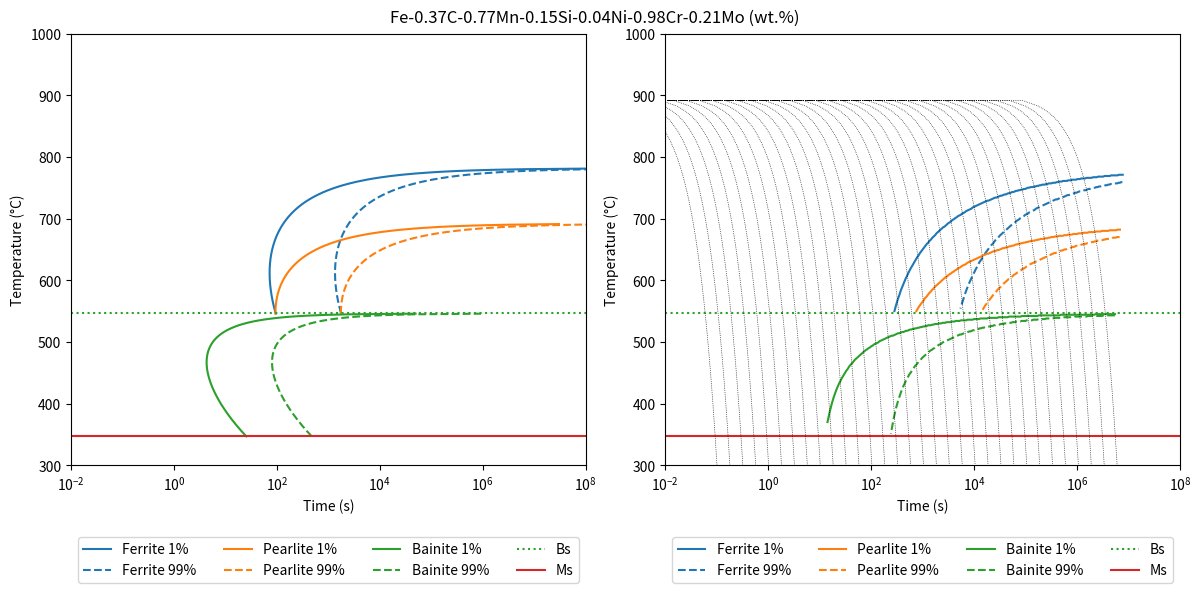
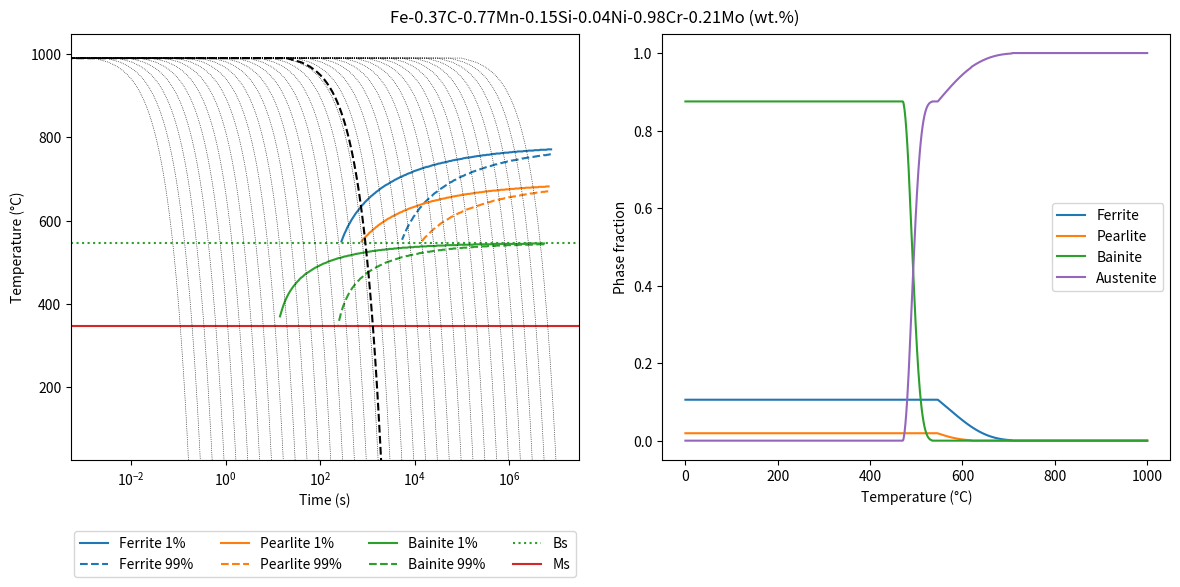

Write the Python code that produced these figures, in order.
#!/usr/bin/env python3
#! -*- coding: utf-8 -*-

import numpy as np
import pandas as pd
import matplotlib.pyplot as plt
from abc import abstractmethod
from scipy import integrate
from scipy.interpolate import splrep, splev, interp1d
from scipy.optimize import root

R = 8.314459
K = 273.15


def parse_comp(**comp):
    """
    Parse a composition dictionary and returns default values if
    values not set
    """
    C = comp.pop('C', 0)
    Mn = comp.pop('Mn', 0)
    Si = comp.pop('Si', 0)
    Ni = comp.pop('Ni', 0)
    Cr = comp.pop('Cr', 0)
    Mo = comp.pop('Mo', 0)
    Co = comp.pop('Co', 0)
    return C, Mn, Si, Ni, Cr, Mo, Co


def FahrenheitToCelsius(TF):
    return (TF - 32.)*5./9.


def FC(**comp):
    """
    Function that expresses the effects of the alloying elements on
    on the kinetics of ferrite transformation
    """
    C, Mn, Si, Ni, Cr, Mo, Co = parse_comp(**comp)
    return np.exp((1.0 + 6.31*C + 1.78*Mn + 0.31*Si + 1.12*Ni + 2.7*Cr + 4.06*Mo))


def PC(**comp):
    """
    Function that expresses the effects of the alloying elements on
    on the kinetics of pearlite transformation
    """
    C, Mn, Si, Ni, Cr, Mo, Co = parse_comp(**comp)
    return np.exp(-4.25 + 4.12*C + 4.36*Mn + 0.44*Si + 1.71*Ni + 3.33*Cr + 5.19*np.sqrt(Mo))


def BC(**comp):
    """
    Function that expresses the effects of the alloying elements on
    on the kinetics of bainite transformation
    """
    C, Mn, Si, Ni, Cr, Mo, Co = parse_comp(**comp)
    return np.exp(-10.23 + 10.18*C + 0.85*Mn + 0.55*Ni + 0.9*Cr + 0.36*Mo)


def Ae1_Grange(**comp):
    """
    Grange's equation for Ae1
    """
    C, Mn, Si, Ni, Cr, Mo, Co = parse_comp(**comp)
    return FahrenheitToCelsius(1333 - 25*Mn + 40*Si - 26*Ni - 42*Cr)


def Ae3_Grange(**comp):
    """
    Grange's equation for Ae3
    """
    C, Mn, Si, Ni, Cr, Mo, Co = parse_comp(**comp)
    return FahrenheitToCelsius(1570 - 323*C - 25*Mn + 80*Si - 32*Ni - 3*Cr)


def Ae1_Andrews(**comp):
    """
    Andrews' equation for Ae1
    """
    C, Mn, Si, Ni, Cr, Mo, Co = parse_comp(**comp)
    return 712 - 17.8*Mn + 20.1*Si - 19.1*Ni + 11.9*Cr + 9.8*Mo


def Ae3_Andrews(**comp):
    """
    Andrews' equation for Ae3
    """
    C, Mn, Si, Ni, Cr, Mo, Co = parse_comp(**comp)
    return 871 - 254.4*np.sqrt(C) + 51.7*Si - 14.2*Ni


def Bs_Li(**comp):
    """
    Bs calculation from Li's work
    """
    C, Mn, Si, Ni, Cr, Mo, Co = parse_comp(**comp)
    return 637 - 58*C - 35*Mn - 15*Ni - 34*Cr - 41*Mo


def Bs_VanBohemen(**comp):
    """
    [1] S.M.C. van Bohemen, Mater. Sci. Technol. 28 (2012) 487–495.
    """
    C, Mn, Si, Ni, Cr, Mo, Co = parse_comp(**comp)
    return 839 - (86*Mn + 23*Si + 67*Cr + 33*Ni + 75*Mo) - 270*(1 - np.exp(-1.33*C))


def Ms_Andrews(**comp):
    """
    Andrews' equation for Ms
    """
    C, Mn, Si, Ni, Cr, Mo, Co = parse_comp(**comp)
    return 539 - 423*C - 30.4*Mn - 17.7*Ni - 12.1*Cr - 7.5*Mo + 10*Co - 7.5*Si


def Ms_VanBohemen(**comp):
    """
    [1] S.M.C. van Bohemen, Mater. Sci. Technol. 28 (2012) 487–495.
    """
    C, Mn, Si, Ni, Cr, Mo, Co = parse_comp(**comp)
    return 565 - (31*Mn + 13*Si + 10*Cr + 18*Ni + 12*Mo) - 600*(1-np.exp(-0.96*C))


class Alloy:
    """
    Alloy properties (composition in wt.% and prior austenite grain size)
    """

    def __init__(self, gs, **w):
        # Grain size
        self.gs = gs

        # Alloy composition
        self.w = w
        # Main elements
        self.C, self.Mn, self.Si, self.Ni, self.Cr, self.Mo, self.Co = parse_comp(**w)

        self.FC = FC(**w)
        self.PC = PC(**w)
        self.BC = BC(**w)
        # self.Ae3 = Ae3_Andrews(**w)
        # self.Ae1 = Ae1_Andrews(**w)
        self.Ae3 = Ae3_Grange(**w)
        self.Ae1 = Ae1_Grange(**w)
        # self.Ae3 = 970
        # self.Ae1 = 590
        self.Bs = Bs_Li(**w)
        # self.Ms = Ms_Andrews(**w)
        # self.Bs = Bs_VanBohemen(**w)
        self.Ms = Ms_VanBohemen(**w)

    def format_composition(self, vmin=0):
        fmt = []
        for k, v in self.w.items():
            if v > vmin:
                fmt.append('{:g}{:}'.format(v, k))
        fmt.insert(0, 'Fe')  # assumes it is steel
        return '-'.join(fmt) + ' (wt.%)'


class SigmoidalFunction(object):
    """
    Abstract class for S(X) and I(X) functions. Once initialized,
    calculates values of the function for a given [xmin, xmax]
    interval and then creates a spline interpolator. The returned
    values are calculated by the interpolator. This method has the
    advantage of being able to process x as an array (or any other
    kind of iterator)
    """
    tck = None  # tck spline knots, coefficients and degree
    tck_inv = None  # spline parameters of the inverse function

    def __new__(cls, x):
        """
        __new__ behaviour is modified to return the interpolated
        value of the function
        """
        if cls is SigmoidalFunction:
            raise TypeError("Can't instantiate abstract class SigmoidalFunction")

        # Check for compulsory subclass attributes
        for var in ['xmin', 'xmax', 'ymin', 'ymax', 'n']:
            if not hasattr(cls, var):
                raise NotImplementedError('Class {} lacks required `{}` class attribute'.format(cls, var))

        # This is were S(X) or I(X) is returned
        return cls.val(x)

    @staticmethod
    def f(x):
        """
        Function to be integrated
        """
        pass

    @classmethod
    def val(cls, x):
        """
        Evaluates SigmoidalFunction(x)
        """
        if hasattr(x, '__iter__') and not isinstance(x, str):
            x = np.array(x)
            xmin = x[x > 0].min()
        else:
            xmin = x
        xmin = min(cls.xmin, xmin)

        # init spline if not initialized yet or if xmin is lower than lower bound
        if xmin < cls.xmin or cls.tck is None:
            cls.xmin = xmin
            cls.init_spline()

        return splev(x, cls.tck)

    @classmethod
    def inv(cls, y):
        """
        Evaluates inverse function SigmoidalFunction^-1(y)
        """
        if hasattr(y, '__iter__') and not isinstance(y, str):
            y = np.array(y)
            ymin, ymax = y.min(), y.max()
        else:
            ymin, ymax = y, y

        if cls.tck_inv is None:
            cls.init_spline()

        if ymin < cls.ymin or ymax > cls.ymax:
            print('Be careful! y value out of bounds [{:g}:{:g}]. '
                  'Returned value is an extrapolation'.format(cls.ymin, cls.ymax))

        return splev(y, cls.tck_inv)

    @classmethod
    def init_spline(cls):
        """
        Initializes spline
        """
        X = np.linspace(cls.xmin, cls.xmax, cls.n)
        Y = np.array([integrate.quad(cls.f, 0, x)[0] for x in X])
        cls.ymin = Y.min()
        cls.ymax = Y.max()
        cls.tck = splrep(X, Y)
        cls.tck_inv = splrep(Y, X)


class S(SigmoidalFunction):
    n = 999
    xmin = 0.001
    xmax = 0.999
    ymin = 0.02638507
    ymax = 2.02537893

    """
    S(X) function calculated using numerical integration and
    spline interpolation
    """
    @staticmethod
    def f(x):
        return 1./(x**(0.4*(1. - x))*(1. - x)**(0.4*x))


class I(SigmoidalFunction):
    """
    I(X) function calculated using numerical integration and
    spline interpolation
    """
    n = 999
    xmin = 0.001
    xmax = 0.999
    ymin = 0.29961765
    ymax = 4.05928646

    @staticmethod
    def f(x):
        return 1./(x**(2.*(1. - x)/3.)*(1. - x)**(2.*x/3.))


class PhaseTransformation(object):
    """
    Abstract class for calculating kinetics of diffusional phase
    transformations
    """

    def __init__(self, alloy):
        self.alloy = alloy
        self.initialize()
        # Check for compulsory object attributes
        for var in ['comp_factor', 'Ts', 'Tf']:
            if not hasattr(self, var):
                raise NotImplementedError('Object {} lacks required `{}` attribute'.format(self, var))

    @classmethod
    def __init_subclass__(cls):
        # Check for compulsory subclass attributes
        for var in ['Q', 'n1', 'n2']:
            if not hasattr(cls, var):
                raise NotImplementedError('Class {} lacks required `{}` class attribute'.format(cls, var))

    @abstractmethod
    def initialize(self):
        pass

    def get_transformation_factor(self, T):
        return self.comp_factor/(2**(self.n1*self.alloy.gs)*(self.Ts - T)**self.n2*np.exp(-self.Q/(R*(T + K))))

    def get_transformation_time(self, T, f):
        return S(f)*self.get_transformation_factor(T)

    def get_transformation_temperature(self, Tmax, Tmin, cooling_rate, f, dT=1.0):
        """
        cooling_rate : iterable
        """
        import time
        t0 = time.time()
        dt = dT/np.array(cooling_rate)
        nt = len(dt) if hasattr(dt, '__len__') else 1
        T = np.arange(Tmax, Tmin, -dT)
        nucleation_time = np.full((nt, len(T)), 0, dtype=float)

        filtr = T < self.Ts
        nucleation_time[:, filtr] = np.outer(dt, 1./self.get_transformation_factor(T[filtr]))
        nucleation_time = nucleation_time.cumsum(axis=1)

        Tt = np.full(nt, np.nan, dtype=float)  # Transformation temperature for a given fraction f

        # Check for indices of nucleation_time larger than threshold S(f)
        # First occurrence is the transformation temperature
        Sf = S(f)
        for i, n_time in enumerate(nucleation_time):
            idx, = np.where(n_time >= Sf)
            if len(idx) > 0:
                Tt[i] = T[idx[0]]

        return float(Tt) if nt == 1 else Tt

    def get_transformed_fraction(self, t, T, n=1000):
        """
        t, T : iterables
        """
        if len(t) > 3:
            # Fits T(t) by spline
            def t2T(t_): return splev(t_, splrep(t, T))
        else:
            # Uses linear interpolator
            t2T = interp1d(t, T)

        # To ensure convergence of the algorithm, the T(t) thermal cycle is
        # adjusted by a spline and the nucleation time is calculated by
        # increments dt = (max(t) - min(t))/n
        dt = (max(t) - min(t))/(n - 1)
        t = np.linspace(min(t), max(t), n)
        T = t2T(t)
        nucleation_time = np.full(t.shape, 0, dtype=float)
        f = np.full(T.shape, 0, dtype=float)

        # Calculates nucleation time only for T lower than transformation
        # start temperature and higher than Tf
        filtr = (T < self.Ts) & (T > self.Tf)
        if np.any(filtr):
            nucleation_time[filtr] = dt/self.get_transformation_factor(T[filtr])
            nucleation_time = nucleation_time.cumsum()
            if T[0] < self.Ts:
                # This is the factor corresponding to the transformed fraction at t[0]
                nucleation_time += min(t)/self.get_transformation_factor(T[0])

            # New filter: calculates f only for nucleation_time inside the bounds
            # of S.inv(y)
            filtr = (nucleation_time >= S.ymin) & (nucleation_time <= S.ymax)
            if np.any(filtr):
                f[filtr] = S.inv(nucleation_time[filtr])
                f[nucleation_time < S.ymin] = 0
                f[nucleation_time > S.ymax] = 1

        return t, T, f


class Ferrite(PhaseTransformation):
    """
    Austenite to ferrite phase transformation
    """
    Q = 27500*4.184  # activation energy
    n1 = 0.41  # exponential factor 1
    n2 = 3  # exponential factor 2

    def initialize(self):
        self.comp_factor = self.alloy.FC  # composition factor for calculating transformation time
        self.Ts = self.alloy.Ae3  # transformation start temperature
        self.Tf = self.alloy.Bs  # transformation finish temperature


class Pearlite(PhaseTransformation):
    """
    Austenite to pearlite phase transformation
    """
    Q = 27500*4.184  # activation energy
    n1 = 0.32  # exponential factor 1
    n2 = 3  # exponential factor 2

    def initialize(self):
        self.comp_factor = self.alloy.PC  # composition factor for calculating transformation time
        self.Ts = self.alloy.Ae1  # transformation start temperature
        self.Tf = self.alloy.Bs  # transformation finish temperature


class Bainite(PhaseTransformation):
    """
    Austenite to bainite phase transformation
    """
    Q = 27500*4.184  # activation energy
    n1 = 0.29  # exponential factor 1
    n2 = 2  # exponential factor 2

    def initialize(self):
        self.comp_factor = self.alloy.BC  # composition factor for calculating transformation time
        self.Ts = self.alloy.Bs  # transformation start temperature
        self.Tf = self.alloy.Ms  # transformation finish temperature


class Martensite:
    """
    Athermal austenite to martensite transformation
    """

    def __init__(self, alloy):
        self.alloy = alloy
        self.Ts = self.alloy.Ms

        C, Mn, Si, Ni, Cr, Mo, Co = parse_comp(**self.alloy.w)
        self.alloy.alpha = 1e-3*(27.2 - (0.14*Mn + 0.21*Si + 0.11*Cr + 0.08*Ni + 0.05*Mo) - 19.8*(1-np.exp(-1.56*C)))

    def get_transformed_fraction(self, t, T, n=1000):
        """
        t, T : iterables
        Koistinen-Marburger equation
        """
        if len(t) > 3:
            # Fits T(t) by spline
            def t2T(t_): return splev(t_, splrep(t, T))
        else:
            # Uses linear interpolator
            t2T = interp1d(t, T)

        t = np.linspace(min(t), max(t), n)
        T = t2T(t)
        f = np.full(T.shape, 0, dtype=float)

        filtr = T < self.alloy.Ms
        if np.any(filtr):
            f[filtr] = 1 - np.exp(-self.alloy.alpha*(self.alloy.Ms - T[filtr]))
        return t, T, f


class TransformationDiagrams:
    colors_dict = dict(ferrite='#1f77b4', pearlite='#ff7f0e', bainite='#2ca02c',
                       martensite='#d62728', austenite='#9467bd')
    columns_label_dict = dict(t='Time (s)', T=u'Temperature (°C)',
                              ferrite='Ferrite', pearlite='Pearlite', bainite='Bainite',
                              martensite='Martensite', austenite='Austenite')

    def __init__(self, alloy):
        self.alloy = alloy

        self.ferrite = Ferrite(self.alloy)
        self.pearlite = Pearlite(self.alloy)
        self.bainite = Bainite(self.alloy)
        self.martensite = Martensite(self.alloy)

    def get_transformed_fraction(self, t, T, n=1000):
        """
        Get transformation curves for a given T(t) thermal cycle
        """
        t, T, f_ferr = self.ferrite.get_transformed_fraction(t, T, n)
        t, T, f_pear = self.pearlite.get_transformed_fraction(t, T, n)
        t, T, f_bain = self.bainite.get_transformed_fraction(t, T, n)
        t, T, f_mart = self.martensite.get_transformed_fraction(t, T, n)

        f_ferr_inc = np.diff(f_ferr, prepend=0)
        f_pear_inc = np.diff(f_pear, prepend=0)
        f_bain_inc = np.diff(f_bain, prepend=0)
        f_mart_inc = np.diff(f_mart, prepend=0)

        f_corr = pd.DataFrame(columns=['t', 'T', 'ferrite', 'pearlite', 'bainite', 'martensite', 'austenite'])
        f_corr['t'] = t
        f_corr['T'] = T
        f_corr.fillna(0, inplace=True)
        f_corr.loc[0, 'ferrite'] = f_ferr[0]
        f_corr.loc[0, 'pearlite'] = f_pear[0]
        f_corr.loc[0, 'bainite'] = f_bain[0]
        f_corr.loc[0, 'martensite'] = f_mart[0]
        f_corr.loc[0, 'austenite'] = 1. - f_ferr[0] - f_pear[0] - f_bain[0] - f_mart[0]

        def f1(i, x, y, z, w):
            if f_ferr[i] < 1:
                return f_corr.loc[i-1, 'ferrite'] + f_ferr_inc[i]*(1 - x - y - z - w)/(1 - f_ferr[i]) - x
            else:
                return f_corr.loc[i-1, 'ferrite'] + f_ferr_inc[i]*(1 - y - z - w) - x

        def f2(i, x, y, z, w):
            if f_pear[i] < 1:
                return f_corr.loc[i-1, 'pearlite'] + f_pear_inc[i]*(1 - x - y - z - w)/(1 - f_pear[i]) - y
            else:
                return f_corr.loc[i-1, 'pearlite'] + f_pear_inc[i]*(1 - x - z - w) - y

        def f3(i, x, y, z, w): return f_corr.loc[i-1, 'bainite'] + f_bain_inc[i]*(1 - x - y - w) - z

        def f4(i, x, y, z, w): return f_corr.loc[i-1, 'martensite'] + f_mart_inc[i]*(1 - x - y - z) - w

        for i in range(len(f_corr))[1:]:
            x0 = [f_corr.loc[i-1, 'ferrite'], f_corr.loc[i-1, 'pearlite'],
                  f_corr.loc[i-1, 'bainite'], f_corr.loc[i-1, 'martensite']]

            res = root(lambda x: [f1(i, *x), f2(i, *x), f3(i, *x), f4(i, *x)], x0=x0)

            f_corr.loc[i, 'ferrite'] = res.x[0]
            f_corr.loc[i, 'pearlite'] = res.x[1]
            f_corr.loc[i, 'bainite'] = res.x[2]
            f_corr.loc[i, 'martensite'] = res.x[3]
            f_corr.loc[i, 'austenite'] = 1. - res.x.sum()

        return f_corr.round(12)

    def draw_thermal_cycle(self, t, T, n=100, ax=None, **kwargs):
        """
        Draw thermal cycle (cooling curve) over AxesSubplot object
        """
        if ax is None:
            fig, ax = plt.subplots()
        else:
            fig = ax.get_figure()

        if len(t) > 3:
            # Fits T(t) by spline
            def t2T(t_): return splev(t_, splrep(t, T))
        else:
            # Uses linear interpolator
            t2T = interp1d(t, T)

        t = np.linspace(min(t), max(t), n)
        T = t2T(t)

        kw = dict(color='k', ls='--')
        kw.update(kwargs)

        return ax.plot(t, T, **kw)

    def TTT(self, fs=1e-2, ff=.99, ax=None, **kwargs):
        """
        Plot TTT diagram
        """
        if ax is None:
            fig, ax = plt.subplots(figsize=(6, 6))
        else:
            fig = ax.get_figure()

        # Ferrite
        T = np.arange(self.alloy.Bs, self.alloy.Ae3)
        ts = self.ferrite.get_transformation_time(T, fs)  # start
        tf = self.ferrite.get_transformation_time(T, ff)  # finish
        ax.plot(ts, T, color=self.colors_dict['ferrite'], label='Ferrite {:g}%'.format(100*fs), **kwargs)
        ax.plot(tf, T, color=self.colors_dict['ferrite'], ls='--', label='Ferrite {:g}%'.format(100*ff), **kwargs)

        # Pearlite
        T = np.arange(self.alloy.Bs, self.alloy.Ae1)
        ts = self.pearlite.get_transformation_time(T, fs)
        tf = self.pearlite.get_transformation_time(T, ff)
        ax.plot(ts, T, color=self.colors_dict['pearlite'], label='Pearlite {:g}%'.format(100*fs), **kwargs)
        ax.plot(tf, T, color=self.colors_dict['pearlite'], ls='--', label='Pearlite {:g}%'.format(100*ff), **kwargs)

        # Bainite
        T = np.arange(self.alloy.Ms, self.alloy.Bs)
        ts = self.bainite.get_transformation_time(T, fs)
        tf = self.bainite.get_transformation_time(T, ff)
        ax.plot(ts, T, color=self.colors_dict['bainite'], label='Bainite {:g}%'.format(100*fs), **kwargs)
        ax.plot(tf, T, color=self.colors_dict['bainite'], ls='--', label='Bainite {:g}%'.format(100*ff), **kwargs)

        ax.axhline(self.alloy.Bs, color=self.colors_dict['bainite'], ls=':', label='Bs')
        ax.axhline(self.alloy.Ms, color=self.colors_dict['martensite'], label='Ms')

        ax.set_xscale('log')
        ax.set_ylim(25)
        ax.set_xlabel('Time (s)')
        ax.set_ylabel(u'Temperature (°C)')
        ax.set_title(self.alloy.format_composition())
        ax.legend(loc='upper center', ncol=4, bbox_to_anchor=(0.5, -.15))
        fig.tight_layout()

        return ax

    def CCT(self, Tini=900, fs=1e-2, ff=.99, cooling_rates=10**np.linspace(-4, 4, 320), ax=None, **kwargs):
        """
        Plot CCT diagram
        """
        if ax is None:
            fig, ax = plt.subplots(figsize=(6, 6))
        else:
            fig = ax.get_figure()

        cooling_rates = np.array(cooling_rates)
        draw_cooling = kwargs.pop('draw_cooling', True)

        # Ferrite
        Ts = self.ferrite.get_transformation_temperature(Tini, self.alloy.Bs, cooling_rates, fs)  # start
        Tf = self.ferrite.get_transformation_temperature(Tini, self.alloy.Bs, cooling_rates, ff)  # finish
        ax.plot(Ts/cooling_rates, Ts, color=self.colors_dict['ferrite'], label='Ferrite {:g}%'.format(100*fs), **kwargs)
        ax.plot(Tf/cooling_rates, Tf, color=self.colors_dict['ferrite'],
                ls='--', label='Ferrite {:g}%'.format(100*ff), **kwargs)

        # Pearlite
        Ts = self.pearlite.get_transformation_temperature(Tini, self.alloy.Bs, cooling_rates, fs)
        Tf = self.pearlite.get_transformation_temperature(Tini, self.alloy.Bs, cooling_rates, ff)
        ax.plot(Ts/cooling_rates, Ts, color=self.colors_dict['pearlite'],
                label='Pearlite {:g}%'.format(100*fs), **kwargs)
        ax.plot(Tf/cooling_rates, Tf, color=self.colors_dict['pearlite'],
                ls='--', label='Pearlite {:g}%'.format(100*ff), **kwargs)

        # Bainite
        Ts = self.bainite.get_transformation_temperature(Tini, self.alloy.Ms, cooling_rates, fs)
        Tf = self.bainite.get_transformation_temperature(Tini, self.alloy.Ms, cooling_rates, ff)
        ax.plot(Ts/cooling_rates, Ts, color=self.colors_dict['bainite'], label='Bainite {:g}%'.format(100*fs), **kwargs)
        ax.plot(Tf/cooling_rates, Tf, color=self.colors_dict['bainite'],
                ls='--', label='Bainite {:g}%'.format(100*ff), **kwargs)

        ax.axhline(self.alloy.Bs, color=self.colors_dict['bainite'], ls=':', label='Bs')
        ax.axhline(self.alloy.Ms, color=self.colors_dict['martensite'], label='Ms')

        # Draw cooling curves
        if draw_cooling:
            for cooling_rate in cooling_rates[::10]:
                T = np.linspace(Tini, 25, 100)
                t = (Tini - T)/cooling_rate
                kw = dict(lw=.5)
                kw.update(kwargs)
                ax.plot(t, T, 'k:', **kw)

        ax.set_xscale('log')
        ax.set_ylim(25)
        ax.set_xlabel('Time (s)')
        ax.set_ylabel(u'Temperature (°C)')
        ax.set_title(self.alloy.format_composition())
        ax.legend(loc='upper center', ncol=4, bbox_to_anchor=(0.5, -.15))
        fig.tight_layout()

        return ax

    def plot_phase_fraction(self, t, T, n=1000, xaxis='t', ax=None, **kwargs):
        if ax is None:
            fig, ax = plt.subplots()
        else:
            fig = ax.get_figure()

        if len(t) > 3:
            # Fits T(t) by spline
            def t2T(t_): return splev(t_, splrep(t, T))
        else:
            # Uses linear interpolator
            t2T = interp1d(t, T)

        t = np.linspace(min(t), max(t), n)
        T = t2T(t)

        f = self.get_transformed_fraction(t, T, n)
        if f['ferrite'].max() > 0:
            ax.plot(f[xaxis], f['ferrite'], color=self.colors_dict['ferrite'], label='Ferrite')
        if f['pearlite'].max() > 0:
            ax.plot(f[xaxis], f['pearlite'], color=self.colors_dict['pearlite'], label='Pearlite')
        if f['bainite'].max() > 0:
            ax.plot(f[xaxis], f['bainite'], color=self.colors_dict['bainite'], label='Bainite')
        if f['martensite'].max() > 0:
            ax.plot(f[xaxis], f['martensite'], color=self.colors_dict['martensite'], label='Martensite')
        if f['austenite'].max() > 0:
            ax.plot(f[xaxis], f['austenite'], color=self.colors_dict['austenite'], label='Austenite')

        ax.set_xlabel(self.columns_label_dict[xaxis])
        ax.set_ylabel('Phase fraction')
        ax.legend()

        return ax


if __name__ == '__main__':
    # Defines alloy (grain size gs and composition)
    alloy = Alloy(gs=7, C=0.37, Mn=0.77, Si=0.15, Ni=0.04, Cr=0.98, Mo=0.21)

    # Initializes diagrams object
    diagrams = TransformationDiagrams(alloy)

    # Example 1: Plot TTT and CCT diagrams

    fig1, (ax1, ax2) = plt.subplots(1, 2, figsize=(12, 6))
    fig1.subplots_adjust(wspace=.2)

    diagrams.TTT(ax=ax1)
    ax1.set_xlim(1e-2, 1e8)
    ax1.set_ylim(300, 1000)

    diagrams.CCT(ax=ax2)
    ax2.set_xlim(1e-2, 1e8)
    ax2.set_ylim(300, 1000)

    fig1.suptitle(ax1.get_title())
    ax1.set_title('')
    ax2.set_title('')

    # Example 2: Plot CCT diagram and transformed fraction

    fig2, (ax3, ax4) = plt.subplots(1, 2, figsize=(12, 6))
    fig2.subplots_adjust(wspace=.2)

    # Plot CCT diagram
    diagrams.CCT(Tini=1000, ax=ax3)

    # Chooses a thermal cycle (continuous cooling from 1000 to 0 oC in
    # 2000 s), draws cooling curve in the CCT and plots phase fraction
    t, T = [0, 2000], [1000, 0]
    # t, T = [0, 10000], [700, 700]
    diagrams.draw_thermal_cycle(t, T, ax=ax3)
    diagrams.plot_phase_fraction(t, T, xaxis='T', ax=ax4)

    fig2.suptitle(ax3.get_title())
    ax3.set_title('')
    ax4.set_title('')

    plt.show()
